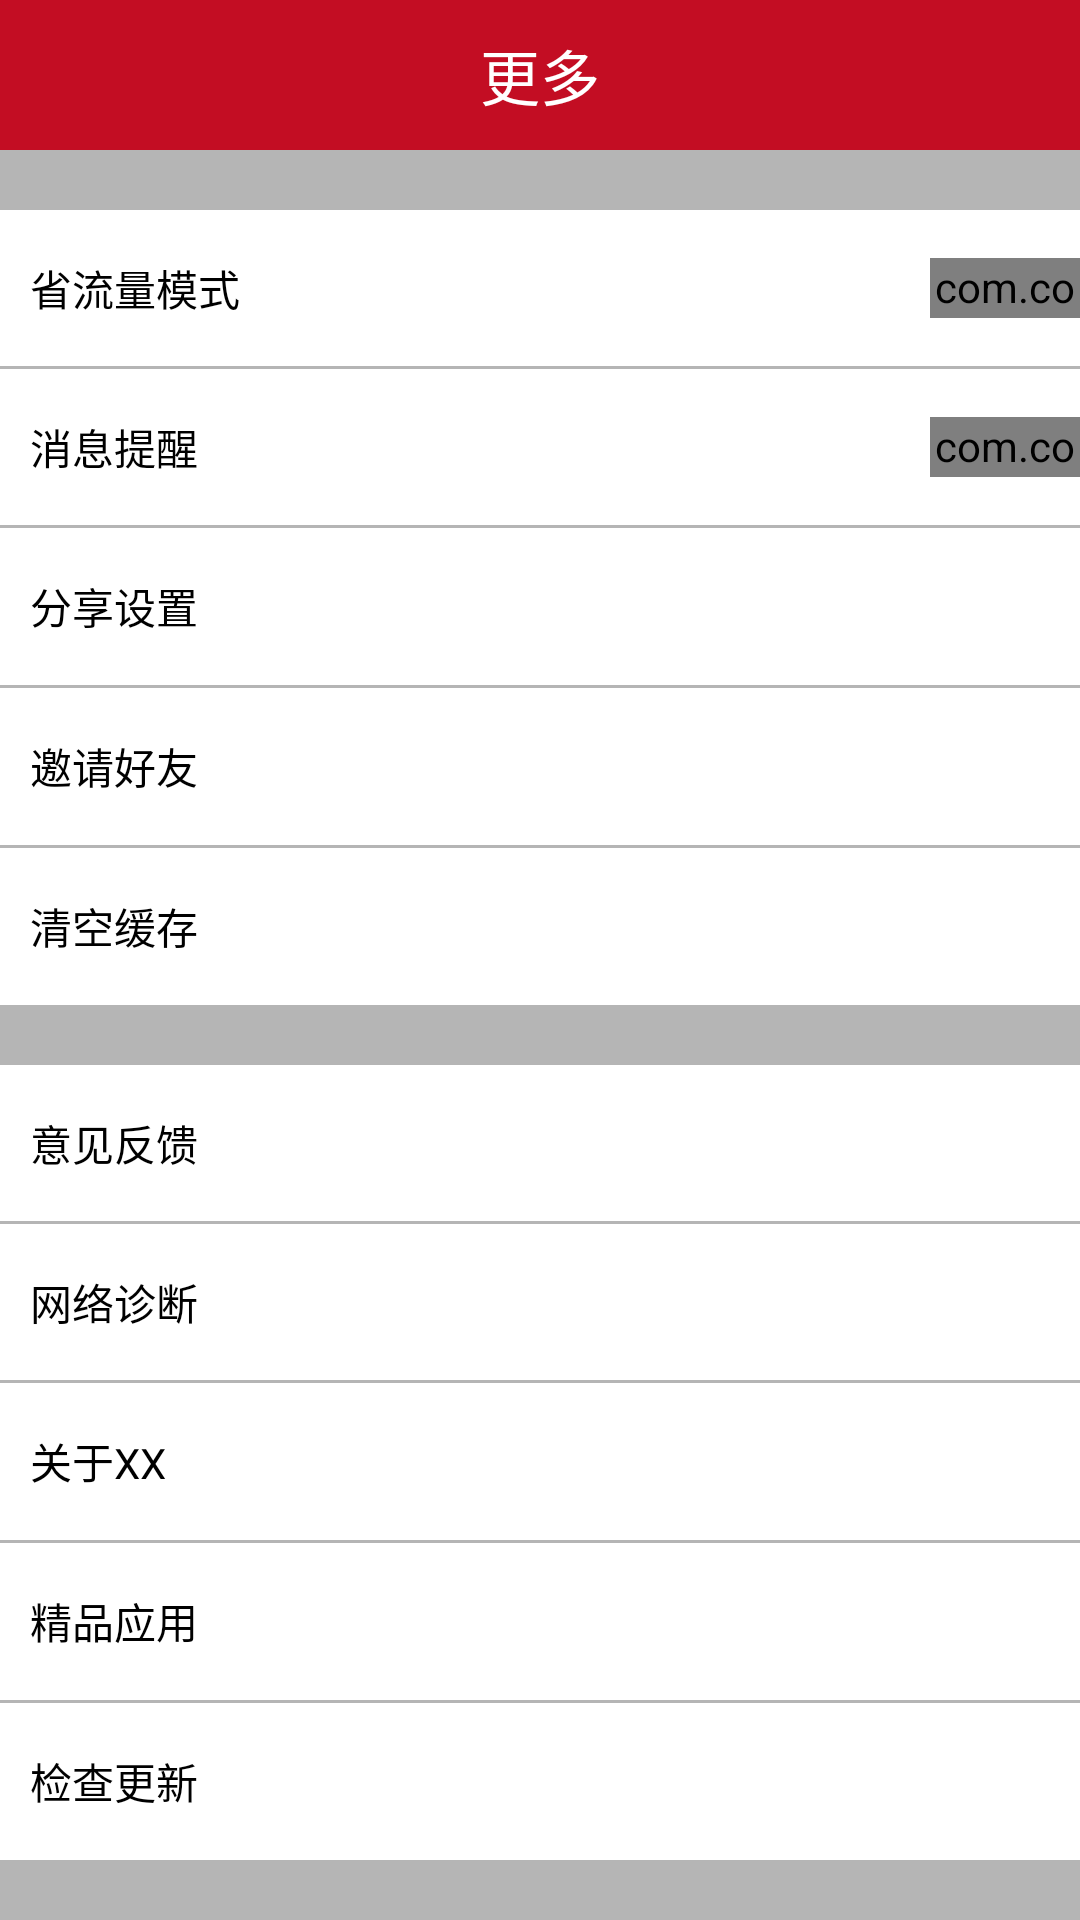

Produce the Android XML layout that renders to this screen, including the resource entries it uses.
<!-- AndroidManifest.xml: fallback theme Theme.MaterialComponents.DayNight.NoActionBar -->
<!-- res/layout/fragment_more.xml -->
<?xml version="1.0" encoding="utf-8"?>

<LinearLayout xmlns:android="http://schemas.android.com/apk/res/android"
    android:layout_width="match_parent"
    android:layout_height="match_parent"
    android:background="@color/back_gray"
    android:orientation="vertical" >

    <RelativeLayout
        android:layout_width="match_parent"
        android:layout_height="50dp"
        android:background="@color/back_red" >

        <TextView
            android:layout_width="wrap_content"
            android:layout_height="wrap_content"
            android:layout_centerInParent="true"
            android:text="@string/more"
            android:textColor="@color/white"
            android:textSize="20sp" />
    </RelativeLayout>

    <LinearLayout
        android:layout_width="match_parent"
        android:layout_height="wrap_content"
        android:layout_marginTop="20dp"
        android:layout_weight="1"
        android:background="@color/gray"
        android:orientation="vertical" >

        <RelativeLayout
            android:id="@+id/saveweb_rela_MoreFrag"
            android:layout_width="match_parent"
            android:layout_height="wrap_content"
            android:layout_weight="1"
            android:background="@color/white" >

            <TextView
                android:layout_width="wrap_content"
                android:layout_height="wrap_content"
                android:layout_centerVertical="true"
                android:layout_marginLeft="10dp"
                android:text="@string/saveweb"
                android:textColor="@color/black" />

            <com.cookapp.cookapp.view.SlidButton
                android:layout_width="50dp"
                android:layout_height="20dp"
                android:layout_alignParentRight="true"
                android:layout_centerVertical="true" >
            </com.cookapp.cookapp.view.SlidButton>
        </RelativeLayout>

        <RelativeLayout
            android:id="@+id/messageremind_rela_MoreFrag"
            android:layout_width="match_parent"
            android:layout_height="wrap_content"
            android:layout_marginTop="1dp"
            android:layout_weight="1"
            android:background="@color/white" >

            <TextView
                android:layout_width="wrap_content"
                android:layout_height="wrap_content"
                android:layout_centerVertical="true"
                android:layout_marginLeft="10dp"
                android:text="@string/messageremind"
                android:textColor="@color/black" />

            <com.cookapp.cookapp.view.SlidButton
                android:layout_width="50dp"
                android:layout_height="20dp"
                android:layout_alignParentRight="true"
                android:layout_centerVertical="true" >
            </com.cookapp.cookapp.view.SlidButton>
        </RelativeLayout>

        <RelativeLayout
            android:id="@+id/sharesetting_rela_MoreFrag"
            android:layout_width="match_parent"
            android:layout_height="wrap_content"
            android:layout_marginTop="1dp"
            android:layout_weight="1"
            android:background="@color/white" >

            <TextView
                android:layout_width="wrap_content"
                android:layout_height="wrap_content"
                android:layout_centerVertical="true"
                android:layout_marginLeft="10dp"
                android:text="@string/sharesetting"
                android:textColor="@color/black" />
        </RelativeLayout>

        <RelativeLayout
            android:id="@+id/invitefriends_rela_MoreFrag"
            android:layout_width="match_parent"
            android:layout_height="wrap_content"
            android:layout_marginTop="1dp"
            android:layout_weight="1"
            android:background="@color/white" >

            <TextView
                android:layout_width="wrap_content"
                android:layout_height="wrap_content"
                android:layout_centerVertical="true"
                android:layout_marginLeft="10dp"
                android:text="@string/invitefriends"
                android:textColor="@color/black" />
        </RelativeLayout>

        <RelativeLayout
            android:id="@+id/clearsave_rela_MoreFrag"
            android:layout_width="match_parent"
            android:layout_height="wrap_content"
            android:layout_marginTop="1dp"
            android:layout_weight="1"
            android:background="@color/white" >

            <TextView
                android:layout_width="wrap_content"
                android:layout_height="wrap_content"
                android:layout_centerVertical="true"
                android:layout_marginLeft="10dp"
                android:text="@string/clearsave"
                android:textColor="@color/black" />

            <TextView
                android:id="@+id/tex_cache_moreFrag"
                android:layout_width="wrap_content"
                android:layout_height="wrap_content"
                android:layout_alignParentRight="true"
                android:layout_centerVertical="true"
                android:layout_marginRight="10dp"
                android:textColor="@color/black" />
        </RelativeLayout>
    </LinearLayout>

    <LinearLayout
        android:layout_width="match_parent"
        android:layout_height="wrap_content"
        android:layout_marginBottom="20dp"
        android:layout_marginTop="20dp"
        android:layout_weight="1"
        android:background="@color/gray"
        android:orientation="vertical" >

        <RelativeLayout
            android:id="@+id/feedback_rela_MoreFrag"
            android:layout_width="match_parent"
            android:layout_height="wrap_content"
            android:layout_weight="1"
            android:background="@color/white" >

            <TextView
                android:layout_width="wrap_content"
                android:layout_height="wrap_content"
                android:layout_centerVertical="true"
                android:layout_marginLeft="10dp"
                android:text="@string/feedback"
                android:textColor="@color/black" />
        </RelativeLayout>

        <RelativeLayout
            android:id="@+id/diagnoseweb_rela_MoreFrag"
            android:layout_width="match_parent"
            android:layout_height="wrap_content"
            android:layout_marginTop="1dp"
            android:layout_weight="1"
            android:background="@color/white" >

            <TextView
                android:layout_width="wrap_content"
                android:layout_height="wrap_content"
                android:layout_centerVertical="true"
                android:layout_marginLeft="10dp"
                android:text="@string/diagnoseweb"
                android:textColor="@color/black" />
        </RelativeLayout>

        <RelativeLayout
            android:id="@+id/about_rela_MoreFrag"
            android:layout_width="match_parent"
            android:layout_height="wrap_content"
            android:layout_marginTop="1dp"
            android:layout_weight="1"
            android:background="@color/white" >

            <TextView
                android:layout_width="wrap_content"
                android:layout_height="wrap_content"
                android:layout_centerVertical="true"
                android:layout_marginLeft="10dp"
                android:text="@string/about"
                android:textColor="@color/black" />
        </RelativeLayout>

        <RelativeLayout
            android:id="@+id/competitiveproducts_rela_MoreFrag"
            android:layout_width="match_parent"
            android:layout_height="wrap_content"
            android:layout_marginTop="1dp"
            android:layout_weight="1"
            android:background="@color/white" >

            <TextView
                android:layout_width="wrap_content"
                android:layout_height="wrap_content"
                android:layout_centerVertical="true"
                android:layout_marginLeft="10dp"
                android:text="@string/competitiveproducts"
                android:textColor="@color/black" />
        </RelativeLayout>

        <RelativeLayout
            android:id="@+id/update_rela_MoreFrag"
            android:layout_width="match_parent"
            android:layout_height="wrap_content"
            android:layout_marginTop="1dp"
            android:layout_weight="1"
            android:background="@color/white" >

            <TextView
                android:layout_width="wrap_content"
                android:layout_height="wrap_content"
                android:layout_centerVertical="true"
                android:layout_marginLeft="10dp"
                android:text="@string/update"
                android:textColor="@color/black" />

            <TextView
                android:id="@+id/update_tex_MoreFrag"
                android:layout_width="wrap_content"
                android:layout_height="wrap_content"
                android:layout_alignParentRight="true"
                android:layout_centerVertical="true"
                android:layout_marginRight="10dp"
                android:textColor="@color/black" />

            <ImageView
                android:id="@+id/update_image_MoreFrag"
                android:layout_width="5dp"
                android:layout_height="5dp"
                android:layout_alignParentRight="true"
                android:layout_alignParentTop="true" />
        </RelativeLayout>
    </LinearLayout>

</LinearLayout>
<!-- resources referenced by this layout -->
<resources>
  <color name="back_gray">#b5b5b5</color>
  <color name="back_red">#C30D23</color>
  <color name="black">#000000</color>
  <color name="gray">#b5b5b5</color>
  <color name="white">#FFFFFF</color>
  <string name="about">关于XX</string>
  <string name="clearsave">清空缓存</string>
  <string name="competitiveproducts">精品应用</string>
  <string name="diagnoseweb">网络诊断</string>
  <string name="feedback">意见反馈</string>
  <string name="invitefriends">邀请好友</string>
  <string name="messageremind">消息提醒</string>
  <string name="more">更多</string>
  <string name="saveweb">省流量模式</string>
  <string name="sharesetting">分享设置</string>
  <string name="update">检查更新</string>
</resources>
